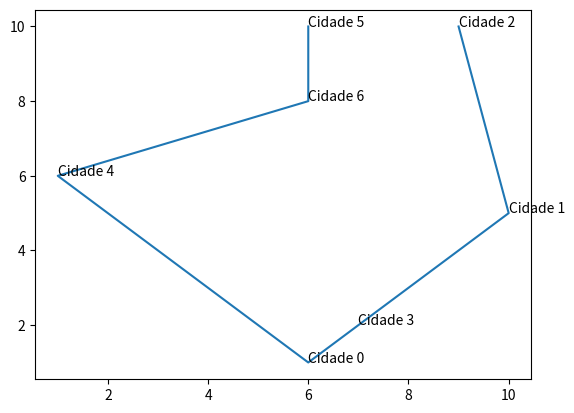

This chart was generated by the following Python code:
import random
import numpy as np
import matplotlib.pyplot as plt
from itertools import permutations

class TravelingSalesman:

    population = []
    distanceMatrix = []
    cities = []

    def __init__(self,qntCidades,QntPopulacao,epochs,mutprob,crossprob):
        
        self.numberOfCities = qntCidades
        self.populationSize = QntPopulacao
        self.epochs = epochs
        self.mutationProb = mutprob
        self.crossoverProb = crossprob

        self.createCities()
        print(self.cities)
        for i in range(QntPopulacao):
            self.population.append( self.createElement())
        self.createDistanceMatrix()

    # Função que cria a matriz de distancia das cidades
    def createDistanceMatrix(self):

        for c1 in self.cities:
            aux = []
            for c2 in self.cities:
                aux.append( self.calculateDistance(c1,c2) )
            self.distanceMatrix.append(aux)

    def createCities(self):
        self.cities = [[random.randint(0,10),random.randint(0,10)] for i in range(self.numberOfCities)]

    # Função que cria um elemento do forma aleatória
    def createElement(self):
        el = []
        while len(el) < self.numberOfCities:
            i = random.randint(0,self.numberOfCities-1)
            if i not in el:
                el.append(i)
        return el

    # Função que plota as cidades e o caminho feito
    def plotCities(self,cities):
        print(cities)
        for i in cities:
            plt.annotate("Cidade "+str(i),(self.cities[i][0],self.cities[i][1]))
        cidadesX = [self.cities[i][0] for i in cities]
        cidadesY = [self.cities[i][1] for i in cities]
        plt.plot(cidadesX,cidadesY)
        plt.show()

    def calculateDistance(self,city1,city2):
        return np.sqrt( (city2[0]-city1[0])**2 + (city2[1]-city1[1])**2 )

    # Função de avaliação de elemento, utilizada pra selecionar os melhores elementos da população
    def evaluateElement(self,element):
        value = 0.0
        for i in range(len(element)-1):
            value += self.distanceMatrix[element[i]][element[i+1]]
            # value += self.calculateDistance(self.cities[element[i]],self.cities[element[i+1]])
        return value

    #Função teste de cruzamento, (na há cruzamento, não consegui fazer)
    def normalCross(self,el1,el2):

        return self.createElement(),self.createElement()

    # FUnção principal do programa
    def main(self):
        self.simulate()
        self.plotCities(self.population[0])

    # Simula a evolução , ou seja, o passar das épocas com a evolução da população
    def simulate(self):

        for i  in range(self.epochs):
            print(f'Epoch {i}')
            filhos = []
            for j in range(int((self.crossoverProb*self.populationSize)/2)):
                f1,f2 = self.normalCross(1,2)
                filhos.append(f1)
                filhos.append(f2)
            for f in filhos:
                self.population.append(f)
            self.population.sort(key=ts.evaluateElement)
            self.population = self.population[:self.populationSize]



ts = TravelingSalesman(7,5,20,0.2,0.8)
ts.main()

### Arrumar a matriz de distancias a ser utilizada, usar proababilidade de cross, gerar os filhos para depois selecionar os melhores, criar os 4 tipos de cross, finalizar a simulação das epocas e da evolução